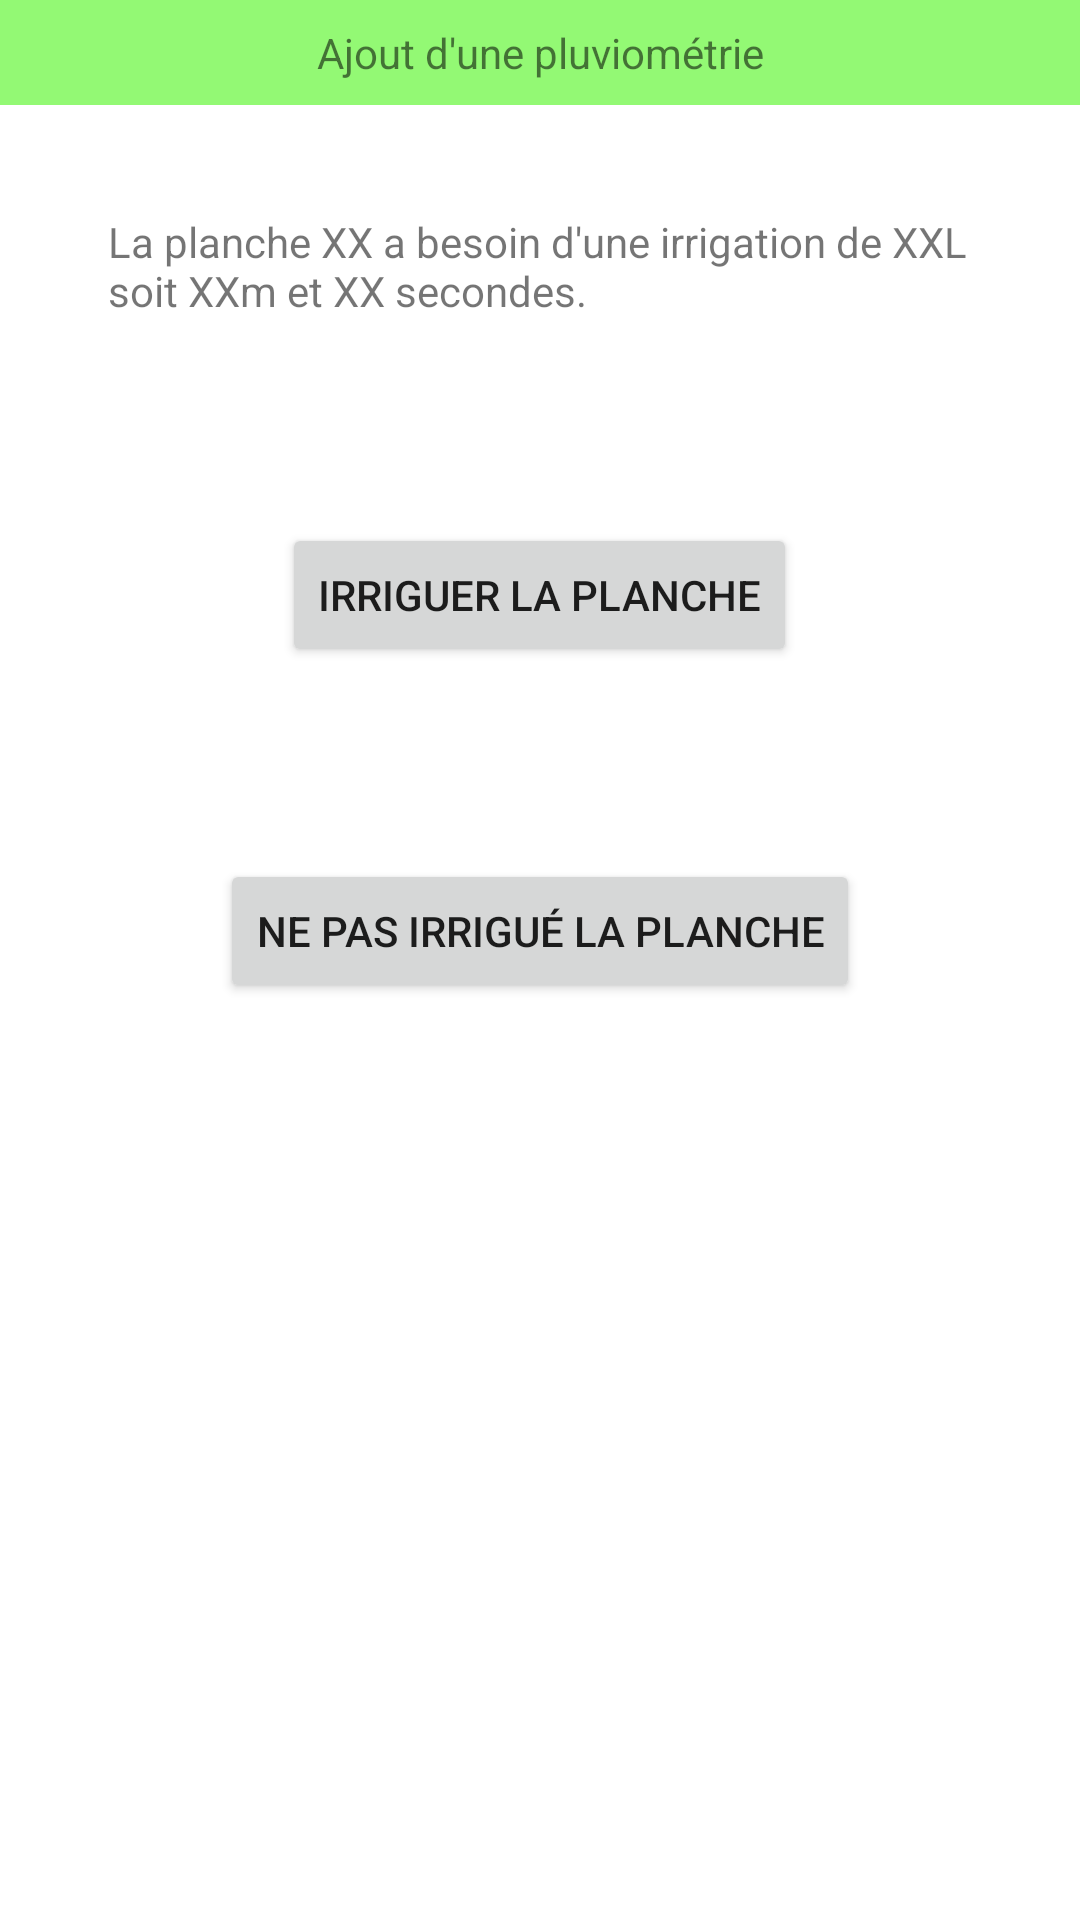

Produce the Android XML layout that renders to this screen, including the resource entries it uses.
<!-- AndroidManifest.xml: application theme Theme.Irrigapli -->
<!-- res/layout/activity_add_irrigation.xml -->
<?xml version="1.0" encoding="utf-8"?>
<LinearLayout xmlns:android="http://schemas.android.com/apk/res/android"
    xmlns:app="http://schemas.android.com/apk/res-auto"
    xmlns:tools="http://schemas.android.com/tools"
    android:layout_width="match_parent"
    android:layout_height="match_parent"
    tools:context=".controler.AddIrrigationActivity"
    android:orientation="vertical">

        <TextView
            android:id="@+id/add_irrigation_title_bar"
            android:gravity="center"
            android:background="@color/primary"
            android:padding="8dp"
            android:layout_width="match_parent"
            android:layout_height="wrap_content"
            android:text="Ajout d'une pluviométrie"
            app:layout_constraintBottom_toBottomOf="parent"
            app:layout_constraintLeft_toLeftOf="parent"
            app:layout_constraintRight_toRightOf="parent"
            app:layout_constraintTop_toTopOf="parent" />


        <TextView
            android:id="@+id/add_irrigation_text_current_irrigation"
            android:layout_width="wrap_content"
            android:layout_height="wrap_content"
            android:layout_gravity="center"
            android:text="La planche XX a besoin d'une irrigation de XXL soit XXm et XX secondes."
            android:padding="4dp"
            android:layout_margin="32dp"

            />

        <Button
            android:id="@+id/add_irrigation_button_irrigated"
            android:layout_width="wrap_content"
            android:layout_height="wrap_content"
            android:layout_gravity="center_horizontal"
            android:layout_margin="32dp"
            android:text="irriguer la planche" />


        <Button
            android:id="@+id/add_irrigation_button_not_irrigated"
            android:layout_width="wrap_content"
            android:layout_height="wrap_content"
            android:layout_gravity="center"
            android:layout_margin="32dp"
            android:text="Ne pas irrigué la planche" />


</LinearLayout>
<!-- resources referenced by this layout -->
<resources>
  <color name="primary">#FF93F974</color>
  <style name="Theme.Irrigapli" parent="Theme.MaterialComponents.DayNight.DarkActionBar">
          
          <item name="colorPrimary">@color/purple_500</item>
          <item name="colorPrimaryVariant">@color/purple_700</item>
          <item name="colorOnPrimary">@color/white</item>
          
          <item name="colorSecondary">@color/teal_200</item>
          <item name="colorSecondaryVariant">@color/teal_700</item>
          <item name="colorOnSecondary">@color/black</item>
          
          <item name="android:statusBarColor" tools:targetApi="l">?attr/colorPrimaryVariant</item>
          
      </style>
  <color name="purple_500">#FF6200EE</color>
  <color name="purple_700">#FF3700B3</color>
  <color name="white">#FFFFFFFF</color>
  <color name="teal_200">#FF03DAC5</color>
  <color name="teal_700">#FF018786</color>
  <color name="black">#FF000000</color>
</resources>
